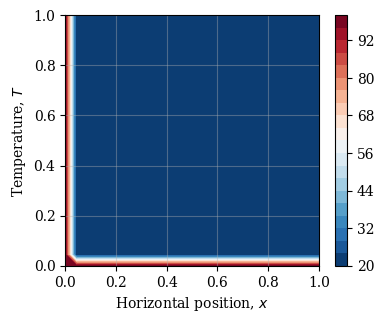
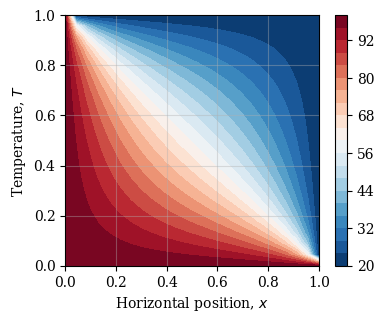
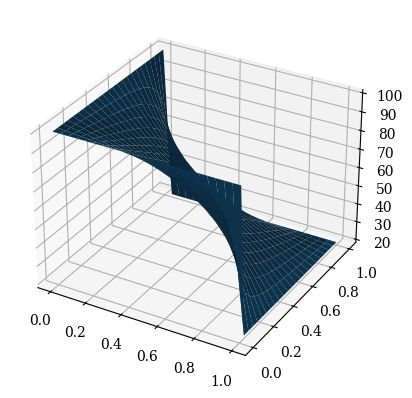
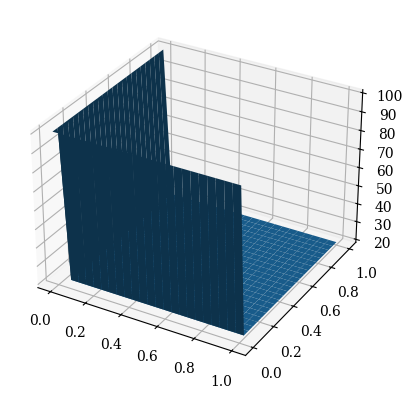
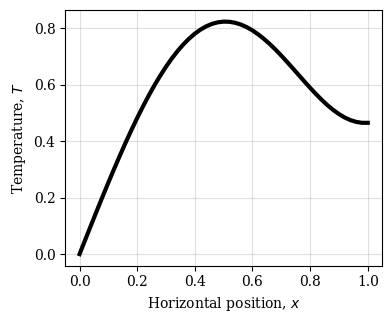

The script that saved these images, in order: (Note: this script raises an exception after producing the figures.)
# -*- coding: utf-8 -*-
"""
Created on Mon Oct  3 12:52:10 2022

[redacted]
"""

# -*- coding: utf-8 -*-
"""
Created on Sun Oct  2 22:12:26 2022

[redacted]
"""

import matplotlib.pyplot as plt
import numpy as np

plt.rcParams['font.family'] = 'serif'

def diffusion_ftcs(T0, nt, dt, dx, dy, alpha, BC_type = ['Dirichlet', 'Dirichlet']):
    """
    Function to numerically solve diffusion equation using 
    FTCS Finite Difference scheme
    
    Parameters
    ----------
    T0 : Initial condition for temperature (1D array of floats)
    nt : Number of time steps (integer)
    dt : Time step size (integer)
    dx : Spatial grid spacing (integer)
    alpha : Thermal diffusivity of rod, m^2/s (float)
    BC_type : Left and right boundary conditions (string) The default is ['Dirichlet', 'Dirichlet'].

    Returns
    -------
    T : Temperature along the domain (1D array of floats)
    Tplot : Temperature along the domain saved sparsely for plotting (array of floats)
    """
    sigmax = alpha * dt/dx**2  # coefficient in Finite Difference scheme
    sigmay = alpha * dt/dy**2  # coefficient in Finite Difference scheme
    Tplot = []; # initialise array
    T = T0.copy() # 
    nx, ny = T.shape
    I, J = int(nx/2), int(ny/2) # indices of centre
    for i in range(nt): # loop over time
        T[1:-1, 1:-1] = (T[1:-1, 1:-1] +
                         sigmax * (T[1:-1, 2:] - 2.0 * T[1:-1, 1:-1] + T[1:-1, :-2]) +
                         sigmay * (T[2:, 1:-1] - 2.0 * T[1:-1, 1:-1] + T[:-2, 1:-1]))
        #T[-1,:] = T[-2,:]
        #T[:,-1] = T[:,-2]
        if T[J, I] >= 70.0:
            break
    """
    if BC_type[0] == 'Neumann': # implement left Neumann BC
        T[0] = T[1]
    if BC_type[1] == 'Neumann': # implement right Neumann BC
        T[-1] = T[-2]
    if i % 200 == 0: # save T data systematically for plotting
        Tplot.append(T.copy())
    """ 
    return T



Lx, Ly = 1, 1
nx, ny = 24, 24
dx, dy = Lx/(nx-1), Ly/(ny-1)
alpha =1e-4
x,y  = np.linspace(0,Lx,nx), np.linspace(0,Ly,ny)
Tb = 100
T0=20*np.ones((ny,nx))
T0[0,:] = Tb
T0[:,0] = Tb

#X,Y  = np.meshgrid((x,y))
#T0 = -np.sin(np.pi*X/2)**2 + 1

sigma = 0.25
dt = sigma* min(dx,dy)**2 / alpha
nt = 500
T = diffusion_ftcs(T0, nt, dt, dx, dy, alpha) 
Tymid = T[:][len(T)//2]

plt.figure(figsize=(4,3.3), dpi=200)
plt.grid(alpha=0.4)
plt.xlabel('Horizontal position, $x$'); plt.ylabel('Temperature, $T$')
levels = np.linspace(20,100,21)
contf = plt.contourf(x,y,T0, cmap = 'RdBu_r', levels= levels)
cbar = plt.colorbar(contf)
plt.tight_layout()
plt.show()

plt.figure(figsize=(4,3.3), dpi=200)
plt.grid(alpha=0.4)
plt.xlabel('Horizontal position, $x$'); plt.ylabel('Temperature, $T$')
levels = np.linspace(20,100,21)
contf = plt.contourf(x,y,T, cmap = 'RdBu_r', levels= levels)
cbar = plt.colorbar(contf)
plt.tight_layout()
plt.show()

#%%
X, Y = np.meshgrid(x,y)
from mpl_toolkits.mplot3d import axes3d
fig = plt.figure()
ax = fig.add_subplot(111, projection = '3d')
ax.plot_surface(X,Y,T) 
plt.show() 


fig = plt.figure()
ax = fig.add_subplot(111, projection = '3d')
ax.plot_surface(X,Y,T0) 
plt.show() 

#%%

def plotter(file_name):
    """
    Function to create and save solution as a png
    
    Parameter
    ---------
    file_name : name to save the output file (string)
    """
    # figure formatting
    plt.figure(figsize=(4,3.3), dpi=200)
    plt.grid(alpha=0.4)
    plt.xlabel('Horizontal position, $x$'); plt.ylabel('Temperature, $T$')
    plt.xlim([-0.02,1.02]); plt.ylim([-0.02,1.02])
    plt.plot(x,IC,'k-',lw=3)
    # create orange to purple colour scheme
    R = np.linspace(1,0.4,len(Tplot))
    B = np.linspace(0,1,len(Tplot))
    G = np.linspace(0.647,0,len(Tplot))
    for k in range(0,len(Tplot)):
        plt.plot(x,Tplot[k], color=[R[k], G[k], B[k]])
    
    plt.tight_layout()
    plt.savefig(file_name+ '.png')
    plt.show()

from scipy import linalg


def  lhs(N, sigma):
    D = np.diag((2 + 1/sigma) * np.ones(N))
    D[-1,-1] = 1 + 1/sigma
    u = np.diag(-1 * np.ones(N-1), k=1)
    L = np.diag(-1 * np.ones(N-1), k=-1)
    A = D + u + L
    return A

def rhs(T, sigma, qdx):
    b = T[1:-1] / sigma
    b[0] += T[0]
    b[-1] += qdx
    return b
    
def btcs_impl(T0, nt, dt, dx, alpha, q):
    sigma = alpha * dt/ dx**2
    A = lhs(len(T0) - 2, sigma)
    T = T0.copy()
    for i in range(nt):
        # Create right hand side of system
        b = rhs(T, sigma, q * dx)
        T[1:-1] = linalg.solve(A, b)
        # Apply RHS Neumann
        T[-1] = T[-2] + q * dx
    return T

#%% Case study 1
L = 1; nx = 51; 
dx = L / (nx - 1); x = np.linspace(0,L,nx)
alpha = 1.22e-3
q= 0.
sigma = 0.5
dt = sigma * dx**2 / alpha
nt = 100
#T0 = np.zeros(nx)
#T0[0] = 1.0
T0 = np.sin(np.pi*x)
T = btcs_impl(T0,nt,dt,dx,alpha, q)

plt.figure(figsize=(4,3.3), dpi=200)
plt.grid(alpha=0.4)
plt.xlabel('Horizontal position, $x$'); plt.ylabel('Temperature, $T$')
#plt.xlim([-0.02,1.02]); plt.ylim([-0.02,1.02])
plt.plot(x,T,'k-',lw=3)
plt.tight_layout()
plt.show()

#%% Case study 1
L = 1; nx = 51; 
dx = L / (nx - 1); x = np.linspace(0,L,nx)
alpha = 1.22e-3
nt = 1801


sigma = 0.5
dt = sigma * dx**2 / alpha

#%%

IC = np.sin(np.pi*x)
T, Tplot = diffusion_ftcs(IC, nt, dt, dx, alpha)

plotter('diff_sinIC')

#%% Case study 1
nt = 1201
IC = np.zeros(nx)
IC[0] = 1
T, Tplot = diffusion_ftcs(IC, nt, dt, dx, alpha)
plotter('diff_DirDir')
#%%
nt = 20001
IC = np.zeros(nx)
IC[0] = 1
IC[-1] = 0.2
T, Tplot = diffusion_ftcs(IC, nt, dt, dx, alpha, ['Dirichlet', 'Neumann'])
plotter('diff_DirNeu')